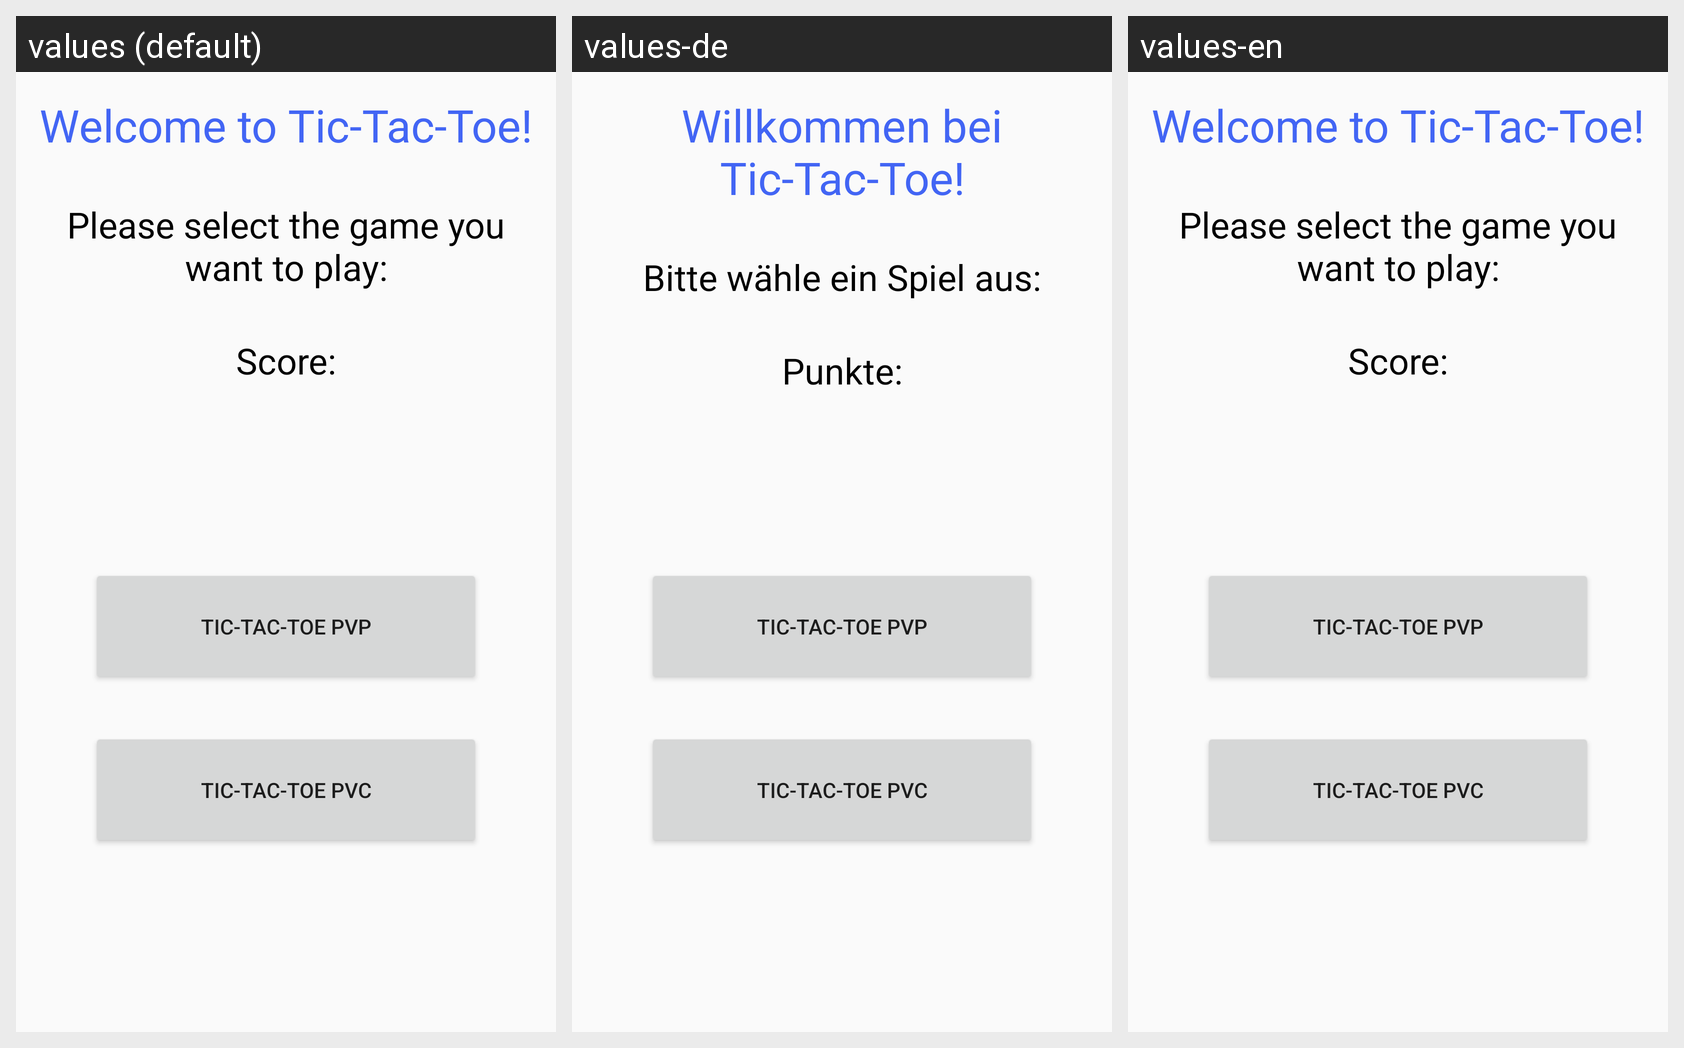

This grid shows one Android layout under several languages. Give, for every string resource on the screen, its name, the default text and each shown locale's text.
Android screen res/layout/activity_tic_tac_toe__welcome_screen.xml rendered under 3 locales, left to right: values (default), values-de, values-en. Device: Nexus 5 (rendered at 1080×1920; each locale shown at half size, 540×960, under a caption strip naming it); theme AppTheme.
Strings drawn on this screen, with the default value and each locale's value (text and hints the layout hard-codes, and strings that could not be matched under every locale, appear in the picture but are not listed):

welcomeTicTacToe
  values: Welcome to Tic-Tac-Toe!
  values-de: Willkommen bei Tic-Tac-Toe!
  values-en: Welcome to Tic-Tac-Toe!

select_game
  values: Please select the game you want to play:
  values-de: Bitte wähle ein Spiel aus:
  values-en: Please select the game you want to play:

score
  values: Score:
  values-de: Punkte:
  values-en: Score:
